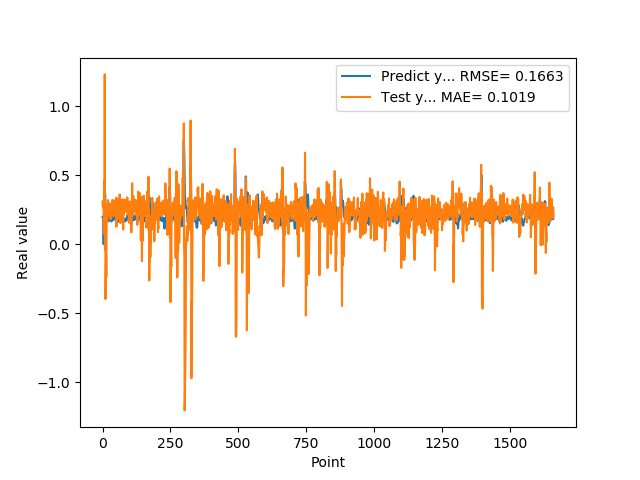

Source data for this figure (header and first rows):
1.955727785830000398e-01, 3.102147668330756392e-01
1.954265981910000005e-01, 2.730549307652285762e-01
2.004670947789999880e-01, 3.031010112720943783e-01
2.029463946819999587e-01, 2.680525711034405512e-01
0.000000000000000000e+00, 2.349810811463502735e-01
1.862521618600000151e-01, 8.133540633293154243e-02
1.862153261900000301e-01, 4.609668073559942680e-01
4.038094580169999670e-01, 6.965880418762897264e-02
4.118085205549999461e-01, 1.229008030411689267e+00
3.743042349819999948e-01, -3.998202659186046032e-02
3.571429848669999685e-01, 2.932465089200380071e-01
2.572054266930000055e-01, -3.970134083837608130e-01
2.409307956699999753e-01, -2.005629512818004612e-01
2.253161966800000249e-01, -9.390022381265390738e-02
1.935185044999999937e-01, -2.339837465110159720e-01
1.787700653079999924e-01, 1.213351888994411293e-01
1.622045934200000150e-01, 1.957010735829475268e-01
1.761920750140000269e-01, 1.689203262693962648e-01
1.883655935530000325e-01, 2.684311305241041112e-01
1.861467957499999548e-01, 2.857533453124644907e-01
1.954913884399999968e-01, 3.188731289481651632e-01
1.954011768099999935e-01, 2.797991928452566723e-01
1.660518944260000185e-01, 2.538677339949176326e-01
1.907722949980000249e-01, 2.124496118680236634e-01
2.156041562559999625e-01, 2.726366817474286108e-01
1.898660957809999716e-01, 2.964310090417206500e-01
1.770474612709999895e-01, 2.788582845001252308e-01
2.001174986360000074e-01, 1.863035828368895808e-01
1.948629021640000125e-01, 2.488754894726133426e-01
1.922753006219999894e-01, 2.889415776256636925e-01
1.779100298880000042e-01, 2.665776918867255874e-01
1.810636967419999854e-01, 1.829330615711810271e-01
1.680064052340000114e-01, 2.725279375012947813e-01
1.635809391740000174e-01, 2.085706491412236407e-01
1.706920862200000111e-01, 2.745103199349578915e-01
1.916799396280000345e-01, 2.933692544065589214e-01
2.085516005749999957e-01, 3.198537401763640320e-01
2.058236002919999752e-01, 3.199313168597635038e-01
1.828240007160000513e-01, 2.967364923757048745e-01
1.857409924269999846e-01, 2.047647654414676832e-01
1.775099337099999841e-01, 2.014510205629294337e-01
1.752161234619999952e-01, 2.135141001512274317e-01
1.971126049759999999e-01, 2.936740214910574243e-01
1.845117062330000057e-01, 2.784603588467646218e-01
1.984785944219999987e-01, 2.570710379361667020e-01
2.143009155989999692e-01, 3.174628723345997994e-01
1.841159015890000139e-01, 2.377079753533267170e-01
2.104043960570000094e-01, 2.138643219646800542e-01
2.032361328599999739e-01, 2.650891818563110292e-01
2.088565975429999833e-01, 2.156468443824338943e-01
1.960448026660000231e-01, 3.361417322606325420e-01
1.900728046889999523e-01, 1.256735106765580479e-01
1.658952832220000062e-01, 2.226343368009267853e-01
1.872539073229999851e-01, 2.038461101063379355e-01
1.852532625200000171e-01, 2.833065466313160474e-01
1.799222826959999966e-01, 2.185182418882773703e-01
2.012764066460000223e-01, 3.282652500411547547e-01
1.978618204589999985e-01, 2.844818213636344240e-01
1.950792670250000027e-01, 2.419419323188318482e-01
1.711323857310000085e-01, 2.650389710896866591e-01
1.623787879939999901e-01, 1.855953564479090045e-01
... 1,599 more rows
